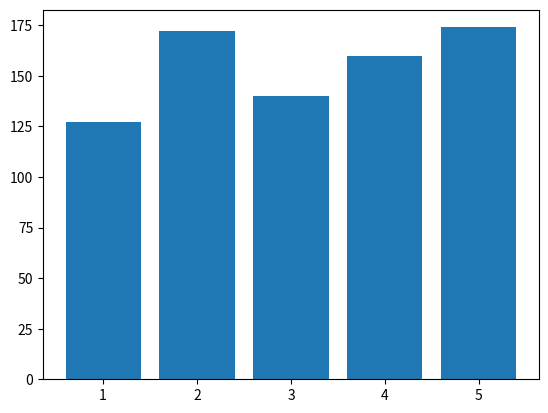

Here is the Python script that generated this plot:
# random 모듈의 Import
import random                 # 랜덤 모듈을 읽기

print(random.random())        # 0 < x < 1의 난수를 얻음
print(random.randint(0, 6))   # 0 <= x <= 6의 난수를 얻음
a_list = [0, 1, 2, 3, 4, 5]
random.shuffle(a_list)        # 리스트를 임의로 교체
print(a_list)
print(random.choice(a_list))  # 리스트의 요소를 1개 랜덤으로 선택

# plt라는 이름으로 matplotlib.pyplot import하기
import matplotlib.pyplot as plt  

# 그래프를 표시하기 위한 선언문
%matplotlib inline

pravda_team = [127, 172, 140, 160, 174]
plt.bar([1, 2, 3, 4, 5], pravda_team)  # plt를 사용하여 그래프를 그림

# median() 함수의 import
# statistics 모듈의 median 함수를 사용하여 평균을 계산
from statistics import median

monk_fish_team = [158, 157, 163, 157, 145]
volleyball_team = [143, 167, 170, 165]
print(median(monk_fish_team))    # 함수 이름만 불러낼 수 있음
print(median(volleyball_team))   # 함수 이름만 불러낼 수 있음

